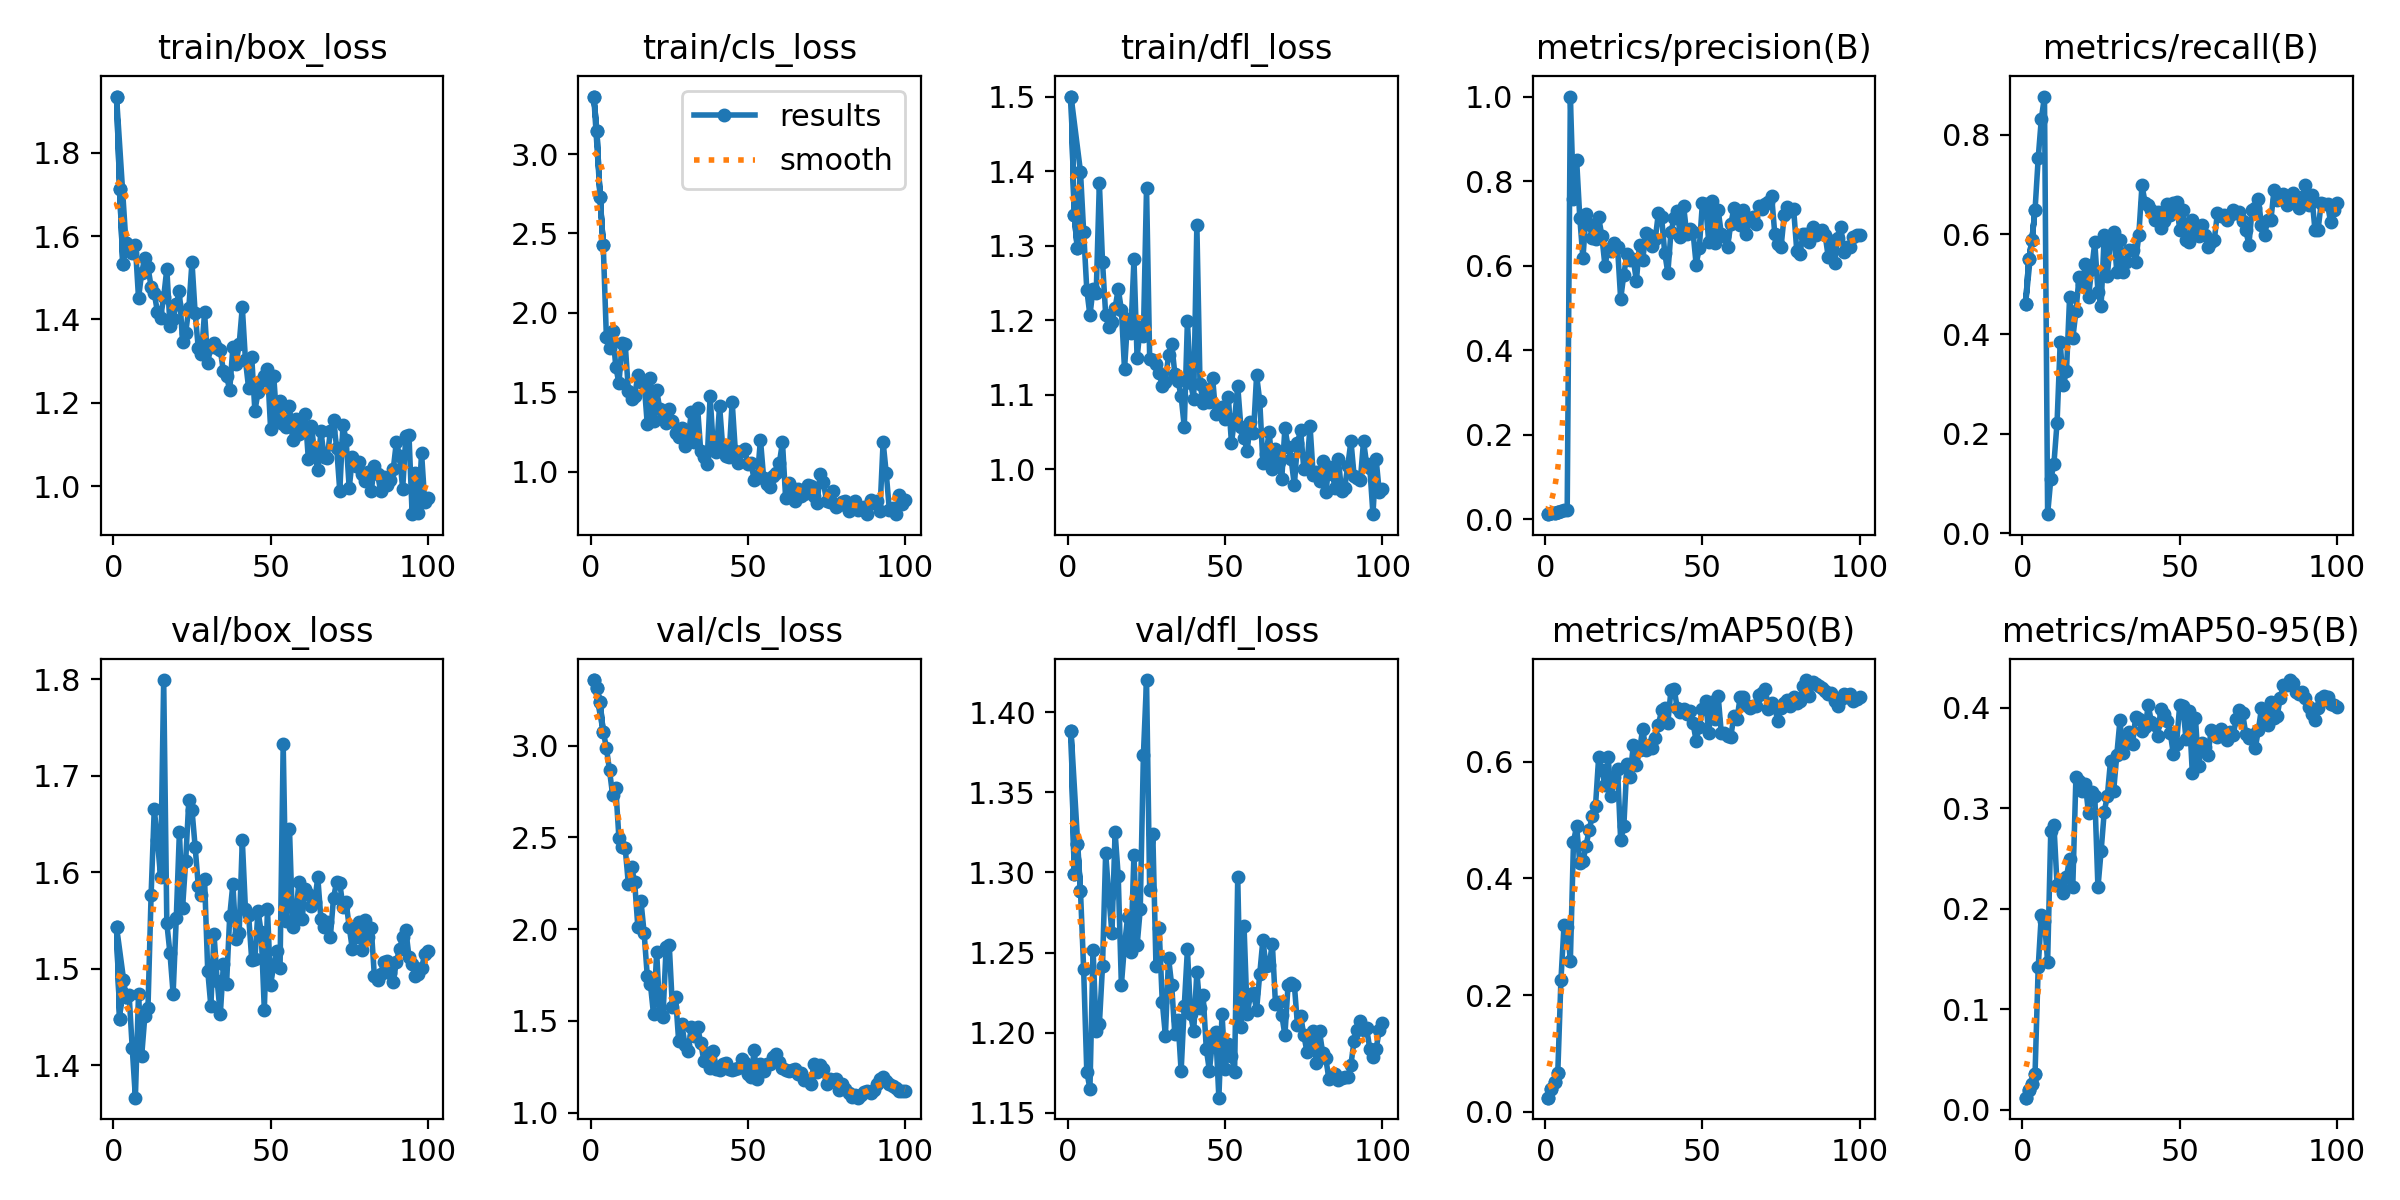

Source data for this figure (header and first rows):
epoch, time, train/box_loss, train/cls_loss, train/dfl_loss, metrics/precision(B), metrics/recall(B), metrics/mAP50(B), metrics/mAP50-95(B), val/box_loss, val/cls_loss, val/dfl_loss, lr/pg0, lr/pg1, lr/pg2
1, 88.94, 1.934, 3.362, 1.5, 0.01192, 0.4604, 0.02425, 0.01198, 1.543, 3.357, 1.388, 0.0946, 0.0006, 0.0006
2, 180, 1.714, 3.144, 1.341, 0.01423, 0.5495, 0.03883, 0.01939, 1.448, 3.311, 1.299, 0.08829, 0.001287, 0.001287
3, 274.7, 1.534, 2.728, 1.297, 0.01526, 0.5891, 0.05059, 0.02562, 1.488, 3.235, 1.318, 0.08196, 0.00196, 0.00196
4, 366.6, 1.584, 2.43, 1.399, 0.01679, 0.6485, 0.06634, 0.03568, 1.47, 3.076, 1.288, 0.07562, 0.00262, 0.00262
1, 89.17, 1.934, 3.362, 1.5, 0.01192, 0.4604, 0.02425, 0.01198, 1.543, 3.357, 1.388, 0.0946, 0.0006, 0.0006
2, 185.6, 1.714, 3.144, 1.341, 0.01423, 0.5495, 0.03883, 0.01939, 1.448, 3.311, 1.299, 0.08829, 0.001287, 0.001287
3, 282.9, 1.534, 2.728, 1.297, 0.01526, 0.5891, 0.05059, 0.02562, 1.488, 3.235, 1.318, 0.08196, 0.00196, 0.00196
4, 390.1, 1.584, 2.43, 1.399, 0.01679, 0.6485, 0.06634, 0.03568, 1.47, 3.076, 1.288, 0.07562, 0.00262, 0.00262
5, 488.8, 1.569, 1.851, 1.319, 0.01949, 0.7525, 0.2253, 0.1416, 1.473, 2.989, 1.24, 0.06927, 0.003265, 0.003265
6, 581.7, 1.559, 1.78, 1.241, 0.02154, 0.8317, 0.3208, 0.1941, 1.418, 2.864, 1.176, 0.0629, 0.003897, 0.003897
7, 682.2, 1.577, 1.887, 1.207, 0.02269, 0.8762, 0.3172, 0.1873, 1.366, 2.729, 1.165, 0.05651, 0.004515, 0.004515
8, 787.1, 1.451, 1.661, 1.243, 1, 0.03873, 0.259, 0.1472, 1.474, 2.766, 1.252, 0.05012, 0.005119, 0.005119
9, 878.4, 1.512, 1.556, 1.237, 0.758, 0.1085, 0.4627, 0.277, 1.41, 2.495, 1.201, 0.04371, 0.005709, 0.005709
10, 980.3, 1.548, 1.808, 1.385, 0.8495, 0.1398, 0.4901, 0.2833, 1.45, 2.447, 1.205, 0.03729, 0.006285, 0.006285
11, 1076, 1.525, 1.802, 1.279, 0.7138, 0.2223, 0.4256, 0.2234, 1.459, 2.439, 1.242, 0.03085, 0.006848, 0.006848
12, 1169, 1.479, 1.512, 1.208, 0.6172, 0.3832, 0.4292, 0.2244, 1.577, 2.244, 1.312, 0.0244, 0.007396, 0.007396
13, 1265, 1.463, 1.46, 1.191, 0.7222, 0.297, 0.4564, 0.2158, 1.665, 2.338, 1.286, 0.01793, 0.007931, 0.007931
14, 1363, 1.419, 1.475, 1.198, 0.6991, 0.3267, 0.4835, 0.2318, 1.633, 2.256, 1.262, 0.01145, 0.008452, 0.008452
15, 1463, 1.403, 1.608, 1.216, 0.6648, 0.4753, 0.5077, 0.2498, 1.595, 2.014, 1.325, 0.008614, 0.008614, 0.008614
16, 1554, 1.454, 1.562, 1.242, 0.664, 0.3912, 0.5241, 0.2218, 1.799, 2.152, 1.298, 0.008515, 0.008515, 0.008515
17, 1644, 1.521, 1.561, 1.214, 0.7142, 0.4455, 0.6076, 0.3311, 1.547, 1.98, 1.23, 0.008416, 0.008416, 0.008416
18, 1735, 1.385, 1.301, 1.135, 0.671, 0.5149, 0.5857, 0.3269, 1.516, 1.747, 1.255, 0.008317, 0.008317, 0.008317
19, 1826, 1.401, 1.59, 1.202, 0.6001, 0.5, 0.5601, 0.3175, 1.474, 1.7, 1.272, 0.008218, 0.008218, 0.008218
20, 1938, 1.437, 1.323, 1.183, 0.6382, 0.5396, 0.6077, 0.3237, 1.552, 1.534, 1.25, 0.008119, 0.008119, 0.008119
21, 2034, 1.468, 1.514, 1.282, 0.6355, 0.4747, 0.5408, 0.295, 1.642, 1.873, 1.311, 0.00802, 0.00802, 0.00802
22, 2128, 1.347, 1.393, 1.15, 0.6534, 0.5297, 0.5745, 0.3157, 1.563, 1.54, 1.254, 0.007921, 0.007921, 0.007921
23, 2238, 1.368, 1.333, 1.191, 0.6443, 0.5842, 0.5877, 0.3123, 1.612, 1.522, 1.277, 0.007822, 0.007822, 0.007822
24, 2358, 1.428, 1.309, 1.179, 0.5207, 0.4852, 0.4653, 0.2211, 1.675, 1.902, 1.373, 0.007723, 0.007723, 0.007723
25, 2451, 1.538, 1.394, 1.378, 0.5789, 0.4559, 0.4892, 0.257, 1.665, 1.912, 1.42, 0.007624, 0.007624, 0.007624
26, 2555, 1.416, 1.319, 1.148, 0.6265, 0.599, 0.5966, 0.2962, 1.626, 1.573, 1.289, 0.007525, 0.007525, 0.007525
27, 2647, 1.332, 1.243, 1.147, 0.6122, 0.5159, 0.5744, 0.3125, 1.586, 1.632, 1.324, 0.007426, 0.007426, 0.007426
28, 2738, 1.316, 1.22, 1.141, 0.6154, 0.5942, 0.6278, 0.3469, 1.576, 1.387, 1.242, 0.007327, 0.007327, 0.007327
29, 2829, 1.417, 1.275, 1.129, 0.5641, 0.604, 0.594, 0.3173, 1.593, 1.48, 1.265, 0.007228, 0.007228, 0.007228
30, 2921, 1.296, 1.165, 1.113, 0.6495, 0.5248, 0.6193, 0.3531, 1.498, 1.369, 1.219, 0.007129, 0.007129, 0.007129
31, 3012, 1.335, 1.206, 1.118, 0.6124, 0.5891, 0.6567, 0.3873, 1.461, 1.335, 1.198, 0.00703, 0.00703, 0.00703
32, 3102, 1.343, 1.373, 1.154, 0.6771, 0.5248, 0.6202, 0.3546, 1.536, 1.464, 1.247, 0.006931, 0.006931, 0.006931
33, 3193, 1.33, 1.19, 1.169, 0.6736, 0.5445, 0.6283, 0.3654, 1.488, 1.419, 1.229, 0.006832, 0.006832, 0.006832
34, 3284, 1.327, 1.404, 1.129, 0.646, 0.5692, 0.6238, 0.3755, 1.453, 1.466, 1.199, 0.006733, 0.006733, 0.006733
35, 3375, 1.275, 1.131, 1.119, 0.6629, 0.5693, 0.6408, 0.3634, 1.505, 1.381, 1.208, 0.006634, 0.006634, 0.006634
36, 3465, 1.264, 1.095, 1.098, 0.7246, 0.5445, 0.6627, 0.3911, 1.485, 1.282, 1.176, 0.006535, 0.006535, 0.006535
37, 3555, 1.231, 1.049, 1.057, 0.7161, 0.599, 0.6882, 0.3887, 1.554, 1.326, 1.217, 0.006436, 0.006436, 0.006436
38, 3646, 1.333, 1.475, 1.199, 0.6309, 0.698, 0.6916, 0.3764, 1.588, 1.245, 1.252, 0.006337, 0.006337, 0.006337
39, 3736, 1.293, 1.151, 1.116, 0.5826, 0.6634, 0.6665, 0.3802, 1.53, 1.336, 1.211, 0.006238, 0.006238, 0.006238
40, 3827, 1.34, 1.127, 1.094, 0.68, 0.6584, 0.723, 0.4022, 1.537, 1.238, 1.201, 0.006139, 0.006139, 0.006139
41, 3918, 1.43, 1.416, 1.328, 0.7125, 0.6485, 0.7248, 0.3857, 1.633, 1.233, 1.238, 0.00604, 0.00604, 0.00604
42, 4010, 1.302, 1.152, 1.115, 0.7298, 0.6286, 0.6918, 0.3827, 1.561, 1.265, 1.215, 0.005941, 0.005941, 0.005941
43, 4101, 1.236, 1.099, 1.09, 0.6671, 0.6447, 0.6846, 0.3718, 1.556, 1.271, 1.223, 0.005842, 0.005842, 0.005842
44, 4191, 1.309, 1.091, 1.109, 0.7421, 0.6124, 0.6909, 0.3985, 1.509, 1.238, 1.19, 0.005743, 0.005743, 0.005743
45, 4282, 1.181, 1.442, 1.091, 0.675, 0.6271, 0.6812, 0.3939, 1.51, 1.233, 1.176, 0.005644, 0.005644, 0.005644
46, 4373, 1.225, 1.133, 1.123, 0.6862, 0.6603, 0.6861, 0.3864, 1.56, 1.239, 1.196, 0.005545, 0.005545, 0.005545
47, 4463, 1.252, 1.054, 1.074, 0.6803, 0.6386, 0.6658, 0.3749, 1.538, 1.244, 1.2, 0.005446, 0.005446, 0.005446
48, 4553, 1.264, 1.13, 1.081, 0.6026, 0.6634, 0.6363, 0.3534, 1.457, 1.294, 1.159, 0.005347, 0.005347, 0.005347
49, 4646, 1.282, 1.141, 1.084, 0.6415, 0.6645, 0.6593, 0.364, 1.561, 1.268, 1.212, 0.005248, 0.005248, 0.005248
50, 4740, 1.138, 1.051, 1.067, 0.7493, 0.6089, 0.6912, 0.4024, 1.483, 1.212, 1.178, 0.005149, 0.005149, 0.005149
51, 4830, 1.263, 1.055, 1.098, 0.7469, 0.6485, 0.7047, 0.4013, 1.504, 1.193, 1.193, 0.00505, 0.00505, 0.00505
52, 4923, 1.155, 0.9482, 1.036, 0.6561, 0.5891, 0.6491, 0.3687, 1.518, 1.338, 1.185, 0.004951, 0.004951, 0.004951
53, 5016, 1.204, 0.9623, 1.067, 0.7523, 0.5842, 0.7026, 0.3965, 1.501, 1.18, 1.176, 0.004852, 0.004852, 0.004852
54, 5106, 1.15, 1.203, 1.112, 0.653, 0.6287, 0.673, 0.3353, 1.733, 1.265, 1.297, 0.004753, 0.004753, 0.004753
55, 5194, 1.142, 0.9634, 1.057, 0.7318, 0.608, 0.7131, 0.3896, 1.55, 1.228, 1.204, 0.004654, 0.004654, 0.004654
56, 5285, 1.192, 0.9215, 1.043, 0.6754, 0.5974, 0.6485, 0.3414, 1.645, 1.266, 1.267, 0.004555, 0.004555, 0.004555
... 44 more rows
